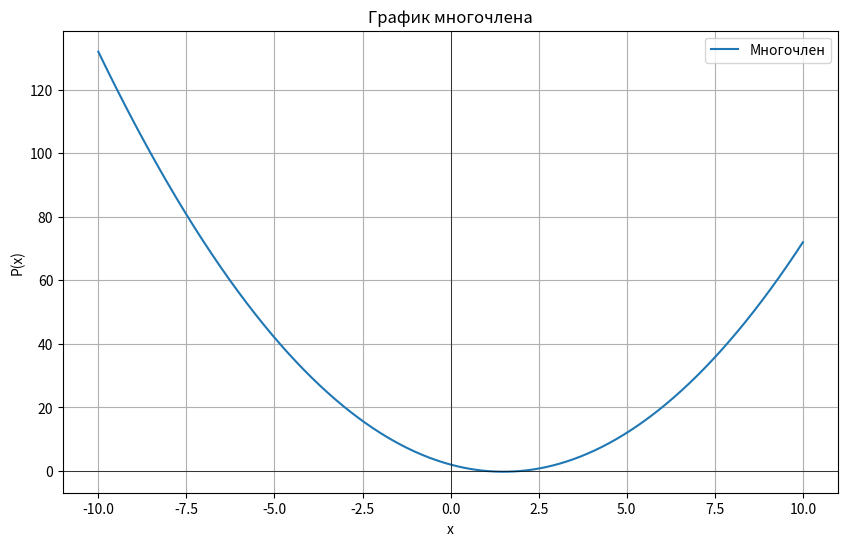
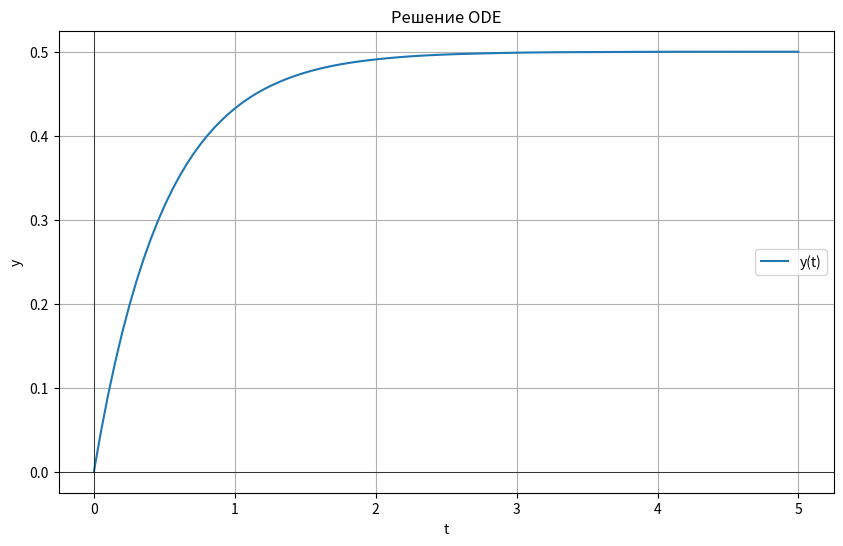
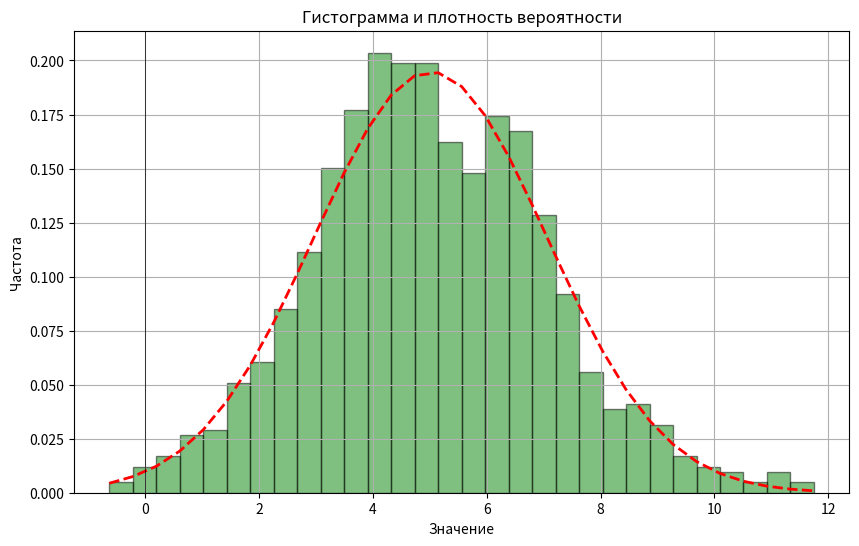

Python code for these plots, in order:
import numpy as np, matplotlib.pyplot as plt
from scipy.integrate import quad, solve_ivp
from scipy.optimize import minimize
from scipy.stats import norm
class polynomial:
    def __init__(self,coefficients):
        """
        Инициализация многочлена.

        :param coefficients: Коэффициенты многочлена (от старшего к младшему)
        """
        self.coefficients=np.array(coefficients)

    def __add__(self,other):
        """Сложение двух многочленов."""
        new_coeffs=np.polyadd(self.coefficients,other.coefficients)
        return polynomial(new_coeffs)

    def __sub__(self,other):
        """Вычитание двух многочленов."""
        new_coeffs=np.polysub(self.coefficients,other.coefficients)
        return polynomial(new_coeffs)

    def __mul__(self,other):
        """Умножение двух многочленов."""
        new_coeffs=np.polymul(self.coefficients,other.coefficients)
        return polynomial(new_coeffs)

    def evaluate(self,x):
        """Вычисляет значение многочлена в точке x."""
        return np.polyval(self.coefficients,x)

    def derivative(self):
        """Вычисляет производную многочлена."""
        deriv_coeffs=np.polyder(self.coefficients)
        return polynomial(deriv_coeffs)

    def integral(self):
        """Вычисляет неопределенный интеграл многочлена."""
        integral_coeffs=np.polyint(self.coefficients)
        return polynomial(integral_coeffs)

    def roots(self):
        """Находит корни многочлена."""
        return np.roots(self.coefficients)
class numericalIntegration:
    @staticmethod
    def integrate(func,a,b):
        """
        Численное интегрирование функции func от a до b.

        :param func: Функция для интегрирования
        :param a: Нижний предел интегрирования
        :param b: Верхний предел интегрирования
        :return: Значение интеграла
        """

        result, _=quad(func,a,b)
        return result
class differentialEquationSolver:
    @staticmethod
    def solve_ode(ode_func,y0,t_span,t_eval=None):
        """
        Решает обыкновенное дифференциальное уравнение.

        :param ode_func: Функция правой части уравнения dy/dt = f(t, y)
        :param y0: Начальные условия
        :param t_span: Интервал времени (t0, tf)
        :param t_eval: Массив точек времени для оценки решения
        :return: Результат решения уравнения
        """

        solution=solve_ivp(ode_func,t_span,y0,t_eval=t_eval)
        return solution
class optimizer:
    @staticmethod
    def minimize_function(func,initial_guess):
        """
        Минимизирует функцию func с начальным приближением initial_guess.

        :param func: Функция для минимизации
        :param initial_guess: Начальное приближение
        :return: Результат минимизации
        """

        result=minimize(func,initial_guess)
        return result
class matrixOperations:
    def __init__(self,matrix):
        """
        Инициализация класса с матрицей.

        :param matrix: Двумерный массив или список списков
        """

        self.matrix=np.array(matrix)
def transpose(self):
    """Вычисляет транспонированную матрицу."""
    return self.matrix.T
def determinant(self):
    """Вычисляет определитель матрицы."""
    return np.linalg.det(self.matrix)
def inverse(self):
    """Вычисляет обратную матрицу."""

    if self.determinant()==0:
        raise ValueError("Обратная матрица не существует для данной матрицы.")

    return np.linalg.inv(self.matrix)
def eigenvalues_and_vectors(self):
    """Вычисляет собственные значения и собственные векторы."""
    return np.linalg.eig(self.matrix)
class statistics:
    @staticmethod
    def mean(data):
        """Вычисляет среднее значение."""
        return np.mean(data)

    @staticmethod
    def variance(data):
        """Вычисляет дисперсию."""
        return np.var(data)

    @staticmethod
    def standard_deviation(data):
        """Вычисляет стандартное отклонение."""
        return np.std(data)

    @staticmethod
    def median(data):
        """Вычисляет медиану."""
        return np.median(data)

    @staticmethod
    def mode(data):
        """Находит моду (значение с максимальной частотой)."""
        values, counts=np.unique(data,return_counts=True)
        max_count_index=np.argmax(counts)
        return values[max_count_index]
def square_of_sine(x):
    """Функция для вычисления sin^2(x)."""
    return np.sin(x)**2
def ode_function(t, y):
    _=t
    """Функция правой части ODE."""
    return -2*y+1
def plot_polynomial(poly, x_range=(-10, 10), num_points=1000):
    """Построить график многочлена."""
    x_vals=np.linspace(x_range[0], x_range[1], num_points)
    y_vals=poly.evaluate(x_vals)

    plt.figure(figsize=(10, 6))
    plt.plot(x_vals, y_vals, label='Многочлен')
    plt.title('График многочлена')
    plt.xlabel('x')
    plt.ylabel('P(x)')
    plt.axhline(0, color='black', lw=0.5)
    plt.axvline(0, color='black', lw=0.5)
    plt.grid()
    plt.legend()
    plt.show()
def plot_ode_solution(solution):
    """Построить график решения ODE."""
    plt.figure(figsize=(10, 6))
    plt.plot(solution.t,solution.y[0],label='y(t)')
    plt.title('Решение ODE')
    plt.xlabel('t')
    plt.ylabel('y')
    plt.axhline(0,color='black',lw=0.5)
    plt.axvline(0,color='black',lw=0.5)
    plt.grid()
    plt.legend()
    plt.show()
def plot_statistics(data):
    """Построить гистограмму и график плотности вероятности."""

    # Гистограмма данных
    plt.figure(figsize=(10, 6))
    count, bins, ignored = plt.hist(data,
                                    30,
                                    density=True,
                                    alpha=0.5,
                                    color='g',
                                    edgecolor='black')

    # Плотность вероятности нормального распределения
    mu=statistics.mean(data)
    sigma=statistics.standard_deviation(data)
    best_fit_line=norm.pdf(bins, mu, sigma)
    plt.plot(bins,
             best_fit_line,
             'r--',
             linewidth=2)

    plt.title('Гистограмма и плотность вероятности')
    plt.xlabel('Значение')
    plt.ylabel('Частота')
    plt.axhline(0,color='black',lw=0.5)
    plt.axvline(0,color='black',lw=0.5)
    plt.grid()
    plt.show()
def main():
    # Примеры операций с многочленами
    print("Примеры операций с многочленами:")

    poly1=polynomial([1, -3, 2])  # x^2 - 3x + 2
    poly2=polynomial([1, 1])  # x + 1

    poly_sum=poly1+poly2
    poly_diff=poly1-poly2
    poly_prod=poly1*poly2

    print("Сумма многочленов:", poly_sum.coefficients)
    print("Разность многочленов:", poly_diff.coefficients)
    print("Произведение многочленов:", poly_prod.coefficients)

    # График первого многочлена

    plot_polynomial(poly1)

    # Численное интегрирование
    print("\nЧисленное интегрирование:")

    integral_value=numericalIntegration.integrate(square_of_sine,
                                                    0,
                                                    np.pi)

    print(f"Интеграл от sin^2(x) от 0 до π: {integral_value}")

    # Решение обыкновенного дифференциального уравнения

    print("\nРешение обыкновенного дифференциального уравнения:")

    y0 = [0]

    t_span = (0, 5)

    solution = differentialEquationSolver.solve_ode(
        ode_function,
        y0,
        t_span,
        t_eval=np.linspace(0,
                           5,
                           100))

    plot_ode_solution(solution)

    # Оптимизация функции
    print("\nОптимизация функции:")

    func_to_minimize=lambda x: (x - 3) ** 2 + 1

    initial_guess=[0]

    result = optimizer.minimize_function(func_to_minimize,
                                         initial_guess)
    print(f"Минимум достигнут в точке {result.x[0]} с значением {result.fun}")

    # Пример работы с матрицами

    print("\nРабота с матрицами:")

    matrix_a = [[4, 2], [3, 1]]

    matrix_operations=matrixOperations(matrix_a)

    print("Матрица A:")
    print(matrix_operations.matrix)

    print("Транспонированная матрица A:")
    print(transpose(matrix_operations))

    print("Определитель матрицы A:")
    print(determinant(matrix_operations))

    try:
        # Генерация случайных данных для статистики
        data = np.random.normal(loc=5.0,
                                scale=2.0,
                                size=1000)

        print("\nСтатистические вычисления:")
        print("Среднее:",statistics.mean(data))
        print("Дисперсия:",statistics.variance(data))
        print("Стандартное отклонение:",statistics.standard_deviation(data))
        print("Медиана:",statistics.median(data))
        print("Мода:",statistics.mode(data))

        plot_statistics(data)

    finally:
        print("Все вычисления произведены")
if __name__ == "__main__":
    main()
